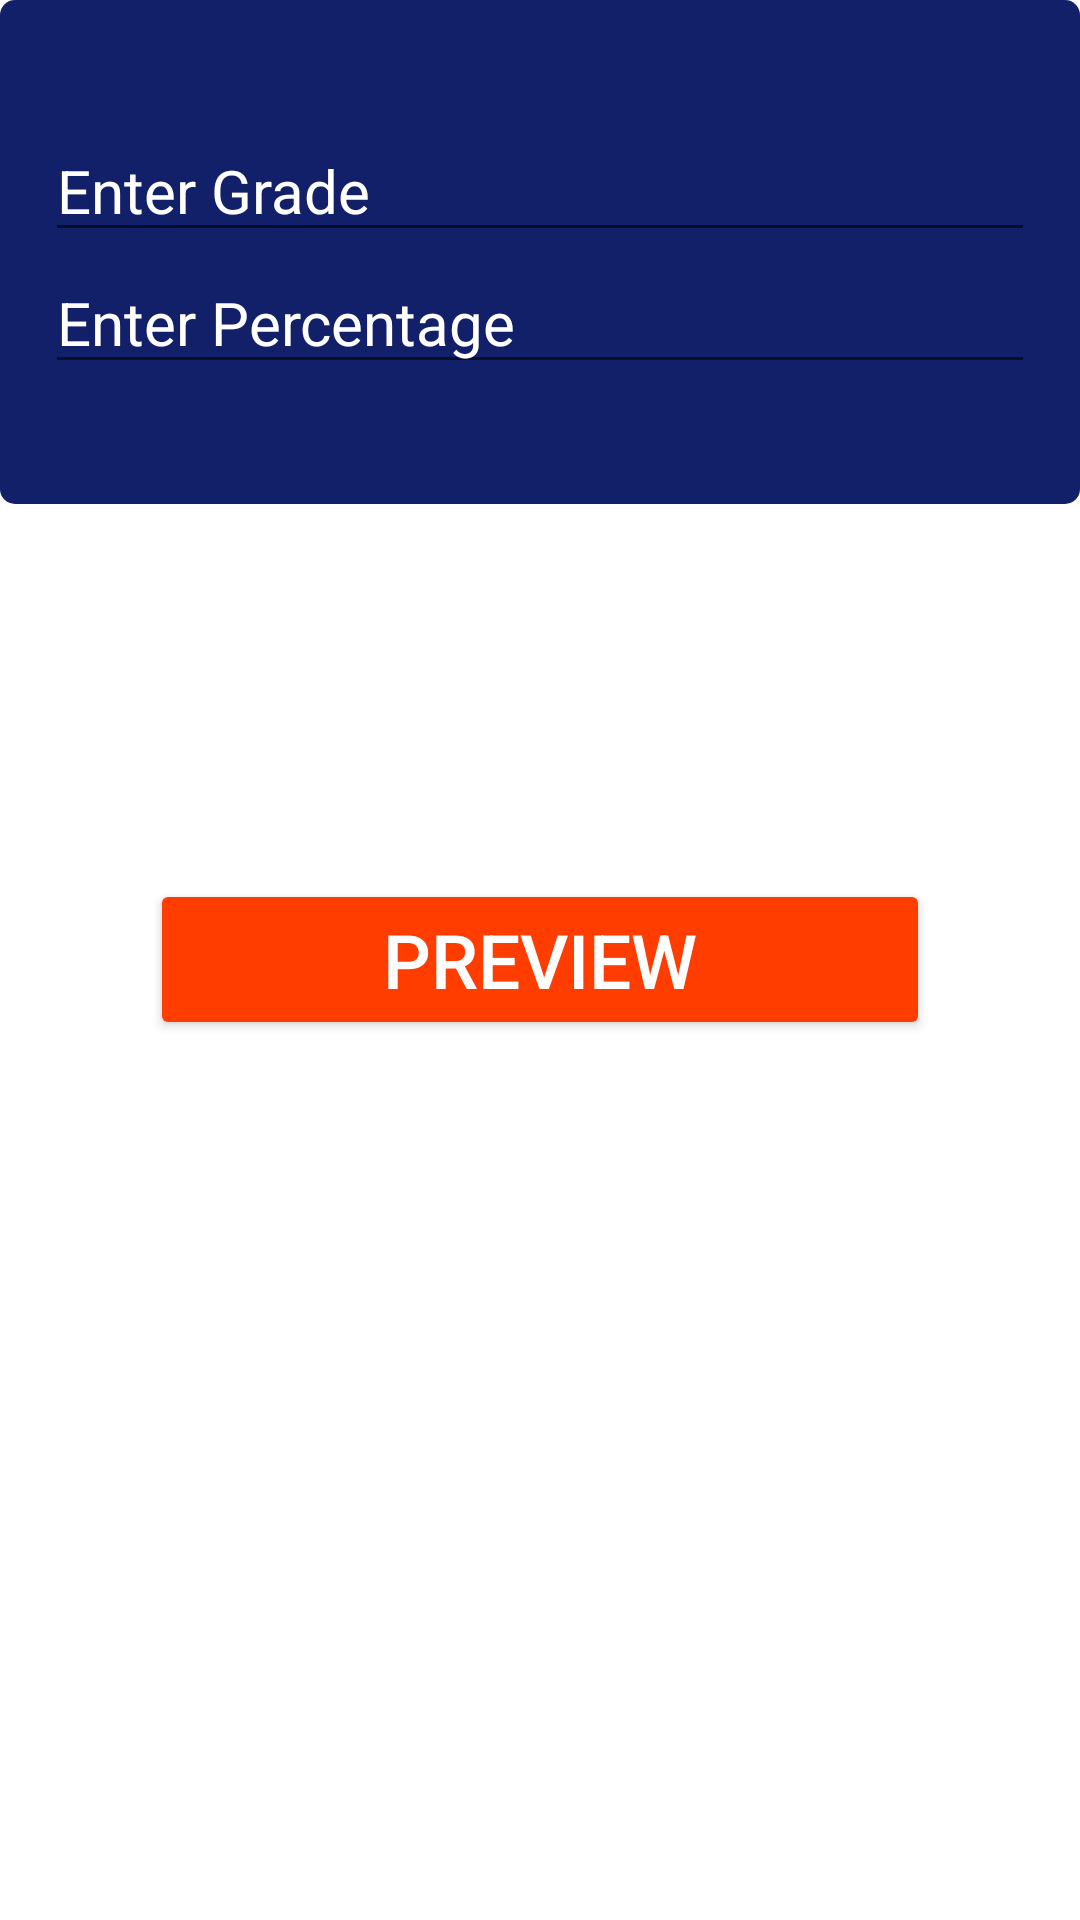

Write the Android layout XML for this screen, with the resource values it uses.
<!-- AndroidManifest.xml: application theme Theme.FragmentsCommunication_WE -->
<!-- res/layout/fragment_student_performance_details.xml -->
<?xml version="1.0" encoding="utf-8"?>
<FrameLayout xmlns:android="http://schemas.android.com/apk/res/android"
    xmlns:tools="http://schemas.android.com/tools"
    android:layout_width="match_parent"
    android:layout_height="match_parent"
    android:layout_margin="10dp"
    tools:context=".StudentPerformanceDetailsFragment">

    <LinearLayout
        android:layout_width="match_parent"
        android:layout_height="wrap_content"
        android:background="@drawable/bg"
        android:orientation="vertical"
        android:paddingVertical="40dp">

        <EditText
            android:id="@+id/grade"
            android:layout_width="match_parent"
            android:layout_height="wrap_content"
            android:layout_marginHorizontal="15dp"
            android:hint="Enter Grade"
            android:textColor="@color/white"
            android:textColorHint="@color/white"
            android:textSize="20dp" />

        <EditText
            android:id="@+id/percentage"
            android:layout_width="match_parent"
            android:layout_height="wrap_content"
            android:layout_marginHorizontal="15dp"
            android:hint="Enter Percentage"
            android:textColor="@color/white"
            android:textColorHint="@color/white"
            android:textSize="20dp" />

    </LinearLayout>


    <Button
        android:id="@+id/btn_preview"
        android:layout_width="match_parent"
        android:layout_height="wrap_content"
        android:layout_gravity="center"
        android:layout_marginHorizontal="50dp"
        android:layout_marginVertical="20dp"
        android:backgroundTint="#FF3D00"
        android:gravity="center"
        android:text="Preview"
        android:textColor="@color/white"
        android:textSize="25dp" />

</FrameLayout>
<!-- resources referenced by this layout -->
<resources>
  <!-- drawable bg (drawable) -->
  <?xml version="1.0" encoding="utf-8"?>
  <shape xmlns:android="http://schemas.android.com/apk/res/android">
      <solid android:color="#12206A" />
      <corners android:radius="5dp" />
  </shape>
  <style name="Theme.FragmentsCommunication_WE" parent="Theme.MaterialComponents.Light.NoActionBar">
          
          <item name="colorPrimary">@color/purple_500</item>
          <item name="colorPrimaryVariant">@color/purple_700</item>
          <item name="colorOnPrimary">@color/white</item>
          
          <item name="colorSecondary">@color/teal_200</item>
          <item name="colorSecondaryVariant">@color/teal_700</item>
          <item name="colorOnSecondary">@color/black</item>
          
          <item name="android:statusBarColor" tools:targetApi="l">?attr/colorPrimaryVariant</item>
          
      </style>
  <!-- not gathered from this repository: default colours our renderer supplied (Android Studio template values) -->
  <color name="purple_500">#FF6200EE</color>
  <color name="purple_700">#FF3700B3</color>
  <color name="teal_200">#FF03DAC5</color>
  <color name="teal_700">#FF018786</color>
  <color name="black">#FF000000</color>
  <color name="white">#FFFFFFFF</color>
</resources>
